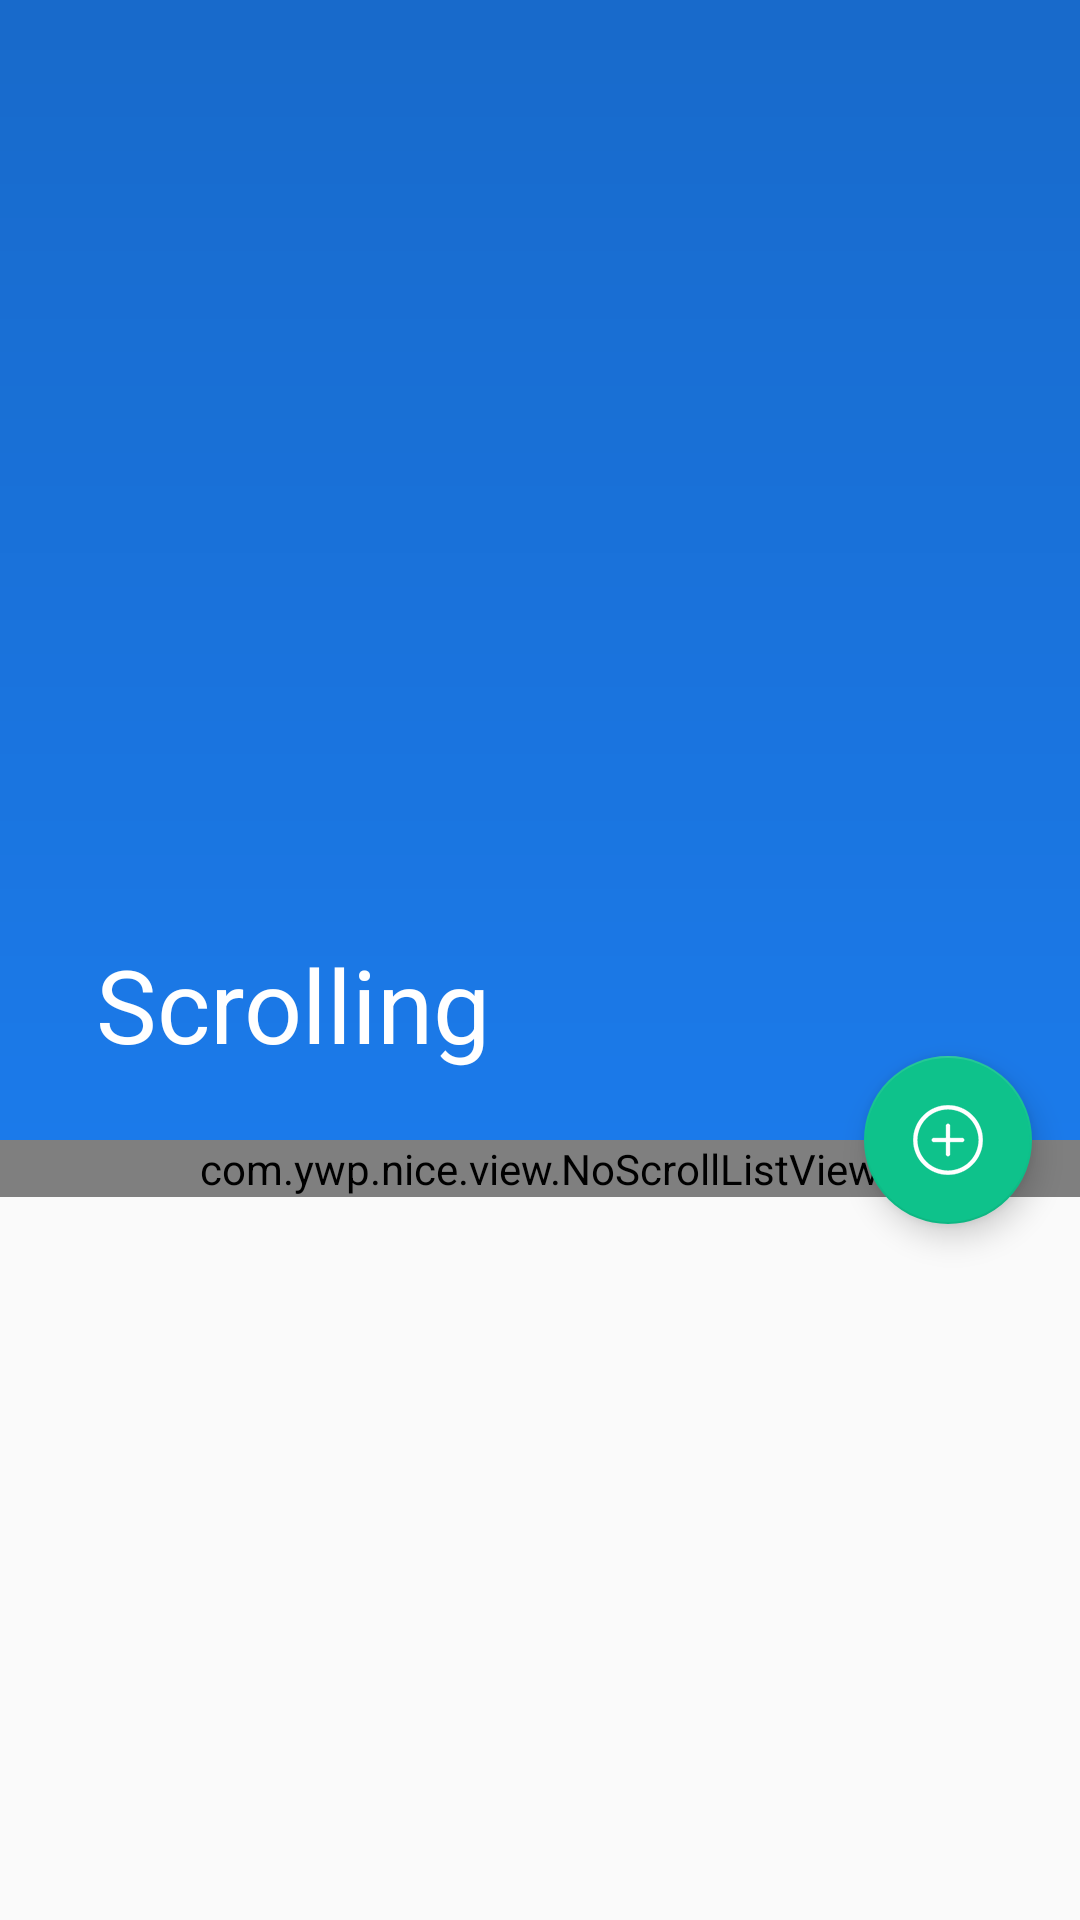

Produce the Android XML layout that renders to this screen, including the resource entries it uses.
<!-- AndroidManifest.xml: activity theme MyTheme -->
<!-- res/layout/activity_scrolling.xml -->
<?xml version="1.0" encoding="utf-8"?>
<android.support.design.widget.CoordinatorLayout xmlns:android="http://schemas.android.com/apk/res/android"
    xmlns:app="http://schemas.android.com/apk/res-auto"
    xmlns:tools="http://schemas.android.com/tools"
    android:layout_width="match_parent"
    android:layout_height="match_parent"
    tools:context=".activity.ScrollingActivity">

    <android.support.design.widget.AppBarLayout

        android:id="@+id/app_bar"
        android:layout_width="match_parent"
        android:layout_height="wrap_content"
        android:theme="@style/AppTheme.AppBarOverlay">

        <android.support.design.widget.CollapsingToolbarLayout

            android:id="@+id/toolbar_layout"
            android:layout_width="match_parent"
            android:layout_height="match_parent"
            app:contentScrim="?attr/colorPrimary"
            app:layout_scrollFlags="scroll|exitUntilCollapsed">

            <ImageView
                app:layout_collapseParallaxMultiplier="0.7"
                app:layout_collapseMode="parallax"
                android:fitsSystemWindows="true"
                android:layout_width="match_parent"
                android:layout_height="380dp"
                android:scaleType="centerCrop"
                android:src="@drawable/head_logo" />
            <View
                android:layout_width="match_parent"
                android:layout_height="match_parent"
                android:background="@drawable/shape_gradient"/>

            <android.support.v7.widget.Toolbar
                android:id="@+id/sc_toolbar"
                android:layout_width="match_parent"
                android:layout_height="?attr/actionBarSize"
                app:layout_collapseMode="pin"
                app:popupTheme="@style/AppTheme.PopupOverlay"
                app:title="Scrolling" />

        </android.support.design.widget.CollapsingToolbarLayout>
    </android.support.design.widget.AppBarLayout>

    <include layout="@layout/content_scrolling" />


    <android.support.design.widget.FloatingActionButton
        android:id="@+id/fab_add"
        android:layout_width="wrap_content"
        android:layout_height="wrap_content"
        android:src="@drawable/top_icon_add"
        android:scaleType="fitXY"
        style="@style/Widget.Design.FloatingActionButton"
        android:layout_margin="16dp"
        app:layout_anchor="@id/app_bar"
        app:layout_anchorGravity="bottom|end"/>

</android.support.design.widget.CoordinatorLayout>
<!-- res/layout/content_scrolling.xml (included above) -->
<?xml version="1.0" encoding="utf-8"?>
<android.support.v4.widget.NestedScrollView xmlns:android="http://schemas.android.com/apk/res/android"
    xmlns:app="http://schemas.android.com/apk/res-auto"
    xmlns:tools="http://schemas.android.com/tools"
    android:layout_width="match_parent"
    android:layout_height="match_parent"
    app:layout_behavior="@string/appbar_scrolling_view_behavior"
    tools:context=".activity.ScrollingActivity"
    tools:showIn="@layout/activity_scrolling">

    <com.ywp.nice.view.NoScrollListView
        android:id="@+id/lv_Scrolling"
        android:layout_width="match_parent"
        android:layout_height="match_parent">

    </com.ywp.nice.view.NoScrollListView>

</android.support.v4.widget.NestedScrollView>
<!-- resources referenced by this layout -->
<resources>
  <!-- drawable shape_gradient (drawable) -->
  <?xml version="1.0" encoding="utf-8"?>
  <shape xmlns:android="http://schemas.android.com/apk/res/android">
      <gradient
          android:angle="270"
          android:endColor="#00000000"
          android:startColor="#22000000" />
  </shape>
  <!-- drawable top_icon_add: png bitmap (drawable-xhdpi, 15806 bytes) -->
  <style name="AppTheme.AppBarOverlay" parent="ThemeOverlay.AppCompat.Dark.ActionBar" />
  <style name="AppTheme.PopupOverlay" parent="ThemeOverlay.AppCompat.Light" />
  <style name="MyTheme" parent="AppTheme">
          <item name="windowActionBar">false</item>
          <item name="windowNoTitle">true</item>
          <item name="android:listDivider">@drawable/shape_recy_item</item>
  
      </style>
  <style name="AppTheme" parent="Theme.AppCompat.Light.DarkActionBar">
          
          <item name="colorPrimary">@color/colorPrimary</item>
          <item name="colorPrimaryDark">@color/colorPrimaryDark</item>
          <item name="colorAccent">@color/colorAccent</item>
      </style>
  <!-- drawable shape_recy_item (drawable) -->
  <?xml version="1.0" encoding="utf-8"?>
  <shape xmlns:android="http://schemas.android.com/apk/res/android">
      <gradient
          android:angle="0"
          android:startColor="#69e9d1"
          android:centerColor="#47fd2b"
          android:endColor="#fd0404"
          />
      <size android:height="2dp"/>
  </shape>
  <color name="colorPrimary">#FF1B7AEA</color>
  <color name="colorPrimaryDark">#FF1B7AEA</color>
  <color name="colorAccent">#0ec28b</color>
</resources>
